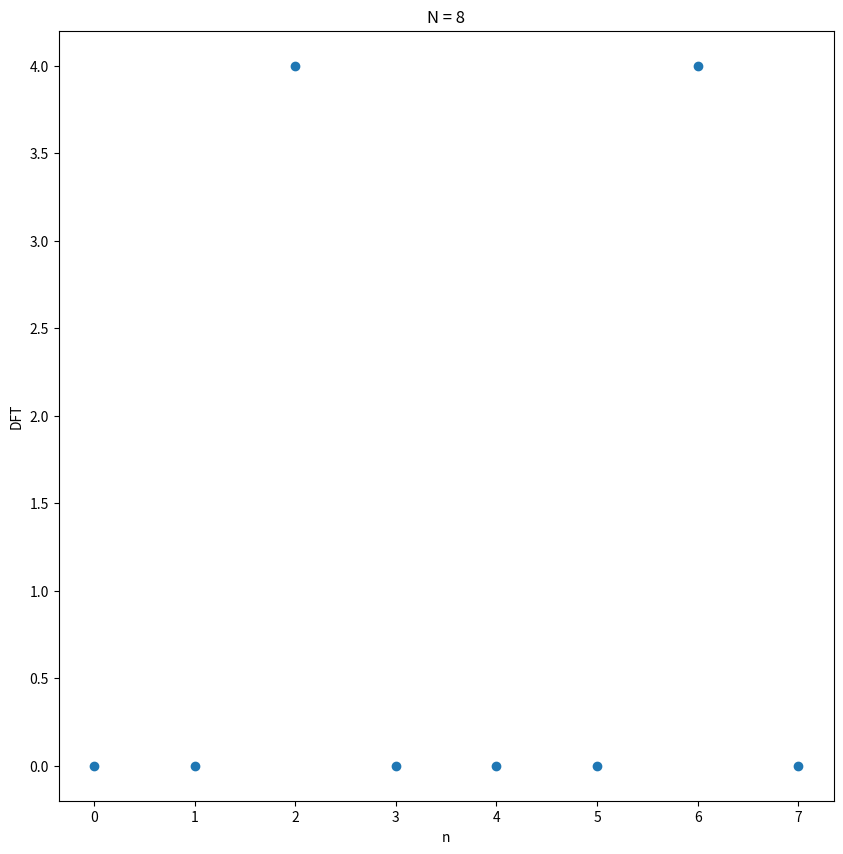
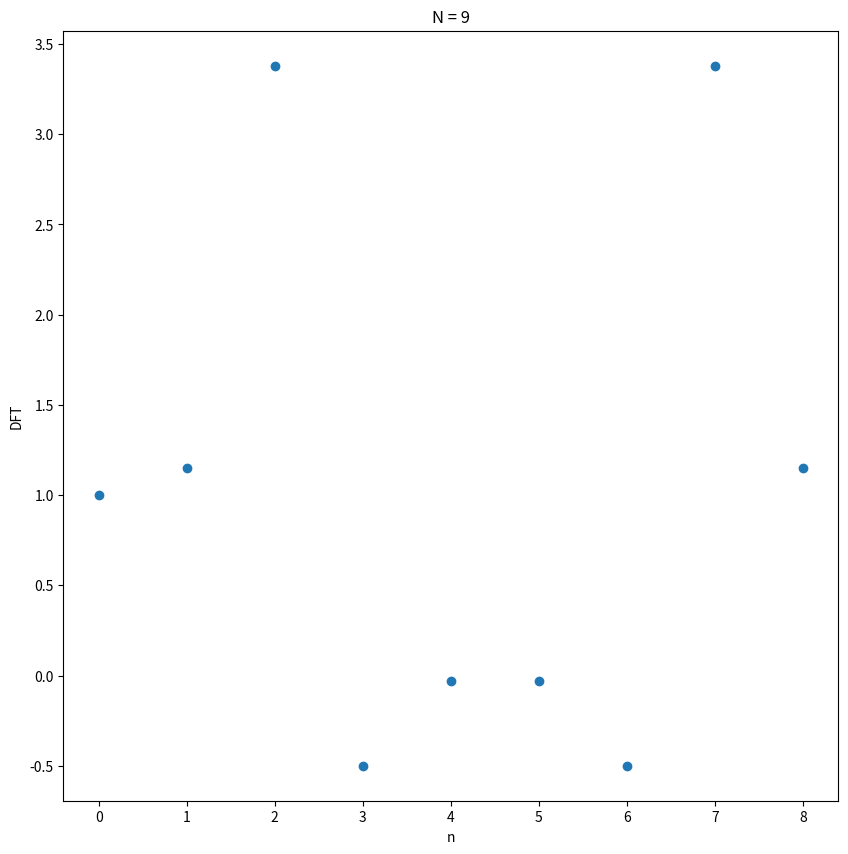
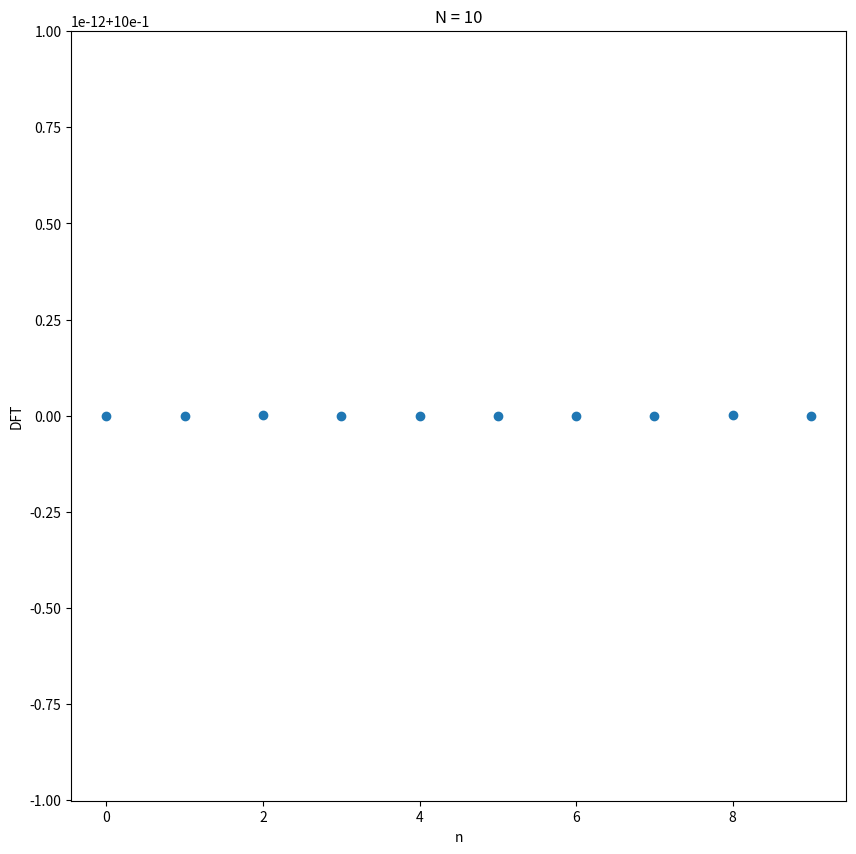

The matplotlib source for these figures, in order:
import numpy as np
import math

import matplotlib.pyplot as plt


for N in range(8, 11):
    n = np.array(range(N))
    x = np.cos(0.5 * math.pi * n)
    d = np.fft.fft(x)
    fig = plt.figure(figsize=(10, 10))
    plt.scatter(n, np.real(d))
    plt.title(f'N = {N}')
    plt.xlabel('n')
    plt.ylabel('DFT')
    plt.savefig(f'DFT_N={N}.png')
    plt.show()
